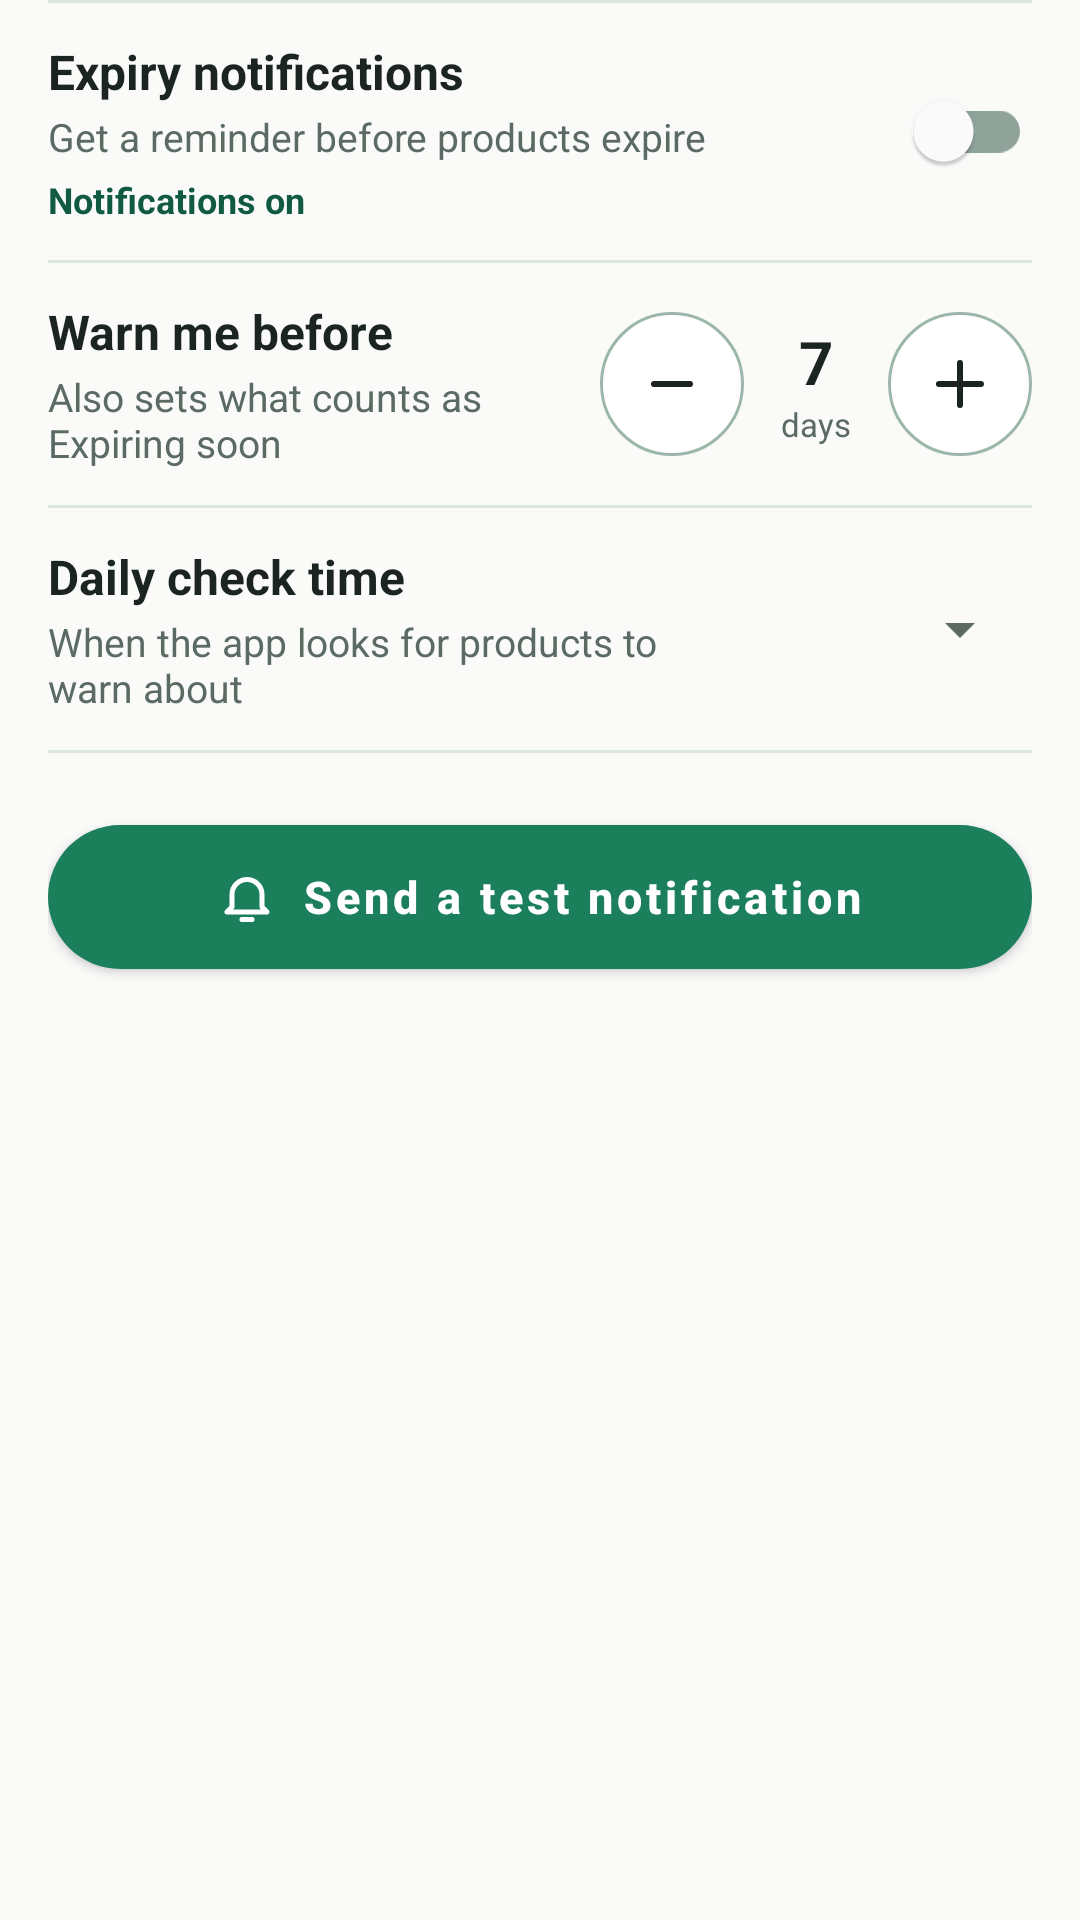

Android layout source for this screen:
<!-- AndroidManifest.xml: application theme Theme.ExpiryGuard -->
<!-- res/layout/fragment_settings.xml -->
<?xml version="1.0" encoding="utf-8"?>
<ScrollView xmlns:android="http://schemas.android.com/apk/res/android"
    xmlns:app="http://schemas.android.com/apk/res-auto"
    xmlns:tools="http://schemas.android.com/tools"
    android:layout_width="match_parent"
    android:layout_height="match_parent"
    android:fillViewport="true">

    <LinearLayout
        android:layout_width="match_parent"
        android:layout_height="wrap_content"
        android:orientation="vertical"
        android:paddingStart="16dp"
        android:paddingEnd="16dp"
        android:paddingBottom="24dp">

        <View
            android:layout_width="match_parent"
            android:layout_height="1dp"
            android:background="@color/card_border" />

        <LinearLayout
            android:layout_width="match_parent"
            android:layout_height="wrap_content"
            android:gravity="center_vertical"
            android:minHeight="64dp"
            android:orientation="horizontal"
            android:paddingTop="12dp"
            android:paddingBottom="12dp">

            <LinearLayout
                android:layout_width="0dp"
                android:layout_height="wrap_content"
                android:layout_marginEnd="12dp"
                android:layout_weight="1"
                android:orientation="vertical">

                <TextView
                    android:layout_width="wrap_content"
                    android:layout_height="wrap_content"
                    android:text="@string/notif_title"
                    android:textColor="@color/text_main"
                    android:textSize="16sp"
                    android:textStyle="bold" />

                <TextView
                    android:layout_width="wrap_content"
                    android:layout_height="wrap_content"
                    android:layout_marginTop="2dp"
                    android:text="@string/notif_desc"
                    android:textColor="@color/text_muted"
                    android:textSize="13sp" />

                <TextView
                    android:id="@+id/tvNotifStatus"
                    android:layout_width="wrap_content"
                    android:layout_height="wrap_content"
                    android:layout_marginTop="4dp"
                    android:text="@string/notifications_on"
                    android:textColor="@color/primary_dark"
                    android:textSize="12sp"
                    android:textStyle="bold" />
            </LinearLayout>

            <com.google.android.material.switchmaterial.SwitchMaterial
                android:id="@+id/switchNotifications"
                android:layout_width="wrap_content"
                android:layout_height="48dp"
                android:contentDescription="@string/notif_title"
                android:minWidth="48dp"
                app:thumbTint="@color/white"
                app:trackTint="@color/switch_track" />
        </LinearLayout>

        <View
            android:layout_width="match_parent"
            android:layout_height="1dp"
            android:background="@color/card_border" />

        <LinearLayout
            android:layout_width="match_parent"
            android:layout_height="wrap_content"
            android:gravity="center_vertical"
            android:minHeight="64dp"
            android:orientation="horizontal"
            android:paddingTop="12dp"
            android:paddingBottom="12dp">

            <LinearLayout
                android:layout_width="0dp"
                android:layout_height="wrap_content"
                android:layout_marginEnd="12dp"
                android:layout_weight="1"
                android:orientation="vertical">

                <TextView
                    android:layout_width="wrap_content"
                    android:layout_height="wrap_content"
                    android:text="@string/warn_title"
                    android:textColor="@color/text_main"
                    android:textSize="16sp"
                    android:textStyle="bold" />

                <TextView
                    android:layout_width="wrap_content"
                    android:layout_height="wrap_content"
                    android:layout_marginTop="2dp"
                    android:text="@string/warn_desc"
                    android:textColor="@color/text_muted"
                    android:textSize="13sp" />
            </LinearLayout>

            <LinearLayout
                android:layout_width="wrap_content"
                android:layout_height="wrap_content"
                android:gravity="center_vertical"
                android:orientation="horizontal">

                <ImageButton
                    android:id="@+id/btnDaysMinus"
                    android:layout_width="48dp"
                    android:layout_height="48dp"
                    android:background="@drawable/bg_step"
                    android:contentDescription="@string/fewer_days"
                    android:src="@drawable/ic_minus" />

                <LinearLayout
                    android:layout_width="wrap_content"
                    android:layout_height="wrap_content"
                    android:minWidth="48dp"
                    android:gravity="center_horizontal"
                    android:orientation="vertical">

                    <TextView
                        android:id="@+id/tvDays"
                        android:layout_width="wrap_content"
                        android:layout_height="wrap_content"
                        android:text="7"
                        android:textColor="@color/text_main"
                        android:textSize="20sp"
                        android:textStyle="bold"
                        tools:ignore="HardcodedText" />

                    <TextView
                        android:layout_width="wrap_content"
                        android:layout_height="wrap_content"
                        android:text="@string/days_label"
                        android:textColor="@color/text_muted"
                        android:textSize="11sp" />
                </LinearLayout>

                <ImageButton
                    android:id="@+id/btnDaysPlus"
                    android:layout_width="48dp"
                    android:layout_height="48dp"
                    android:background="@drawable/bg_step"
                    android:contentDescription="@string/more_days"
                    android:src="@drawable/ic_plus" />
            </LinearLayout>
        </LinearLayout>

        <View
            android:layout_width="match_parent"
            android:layout_height="1dp"
            android:background="@color/card_border" />

        <LinearLayout
            android:layout_width="match_parent"
            android:layout_height="wrap_content"
            android:gravity="center_vertical"
            android:minHeight="64dp"
            android:orientation="horizontal"
            android:paddingTop="12dp"
            android:paddingBottom="12dp">

            <LinearLayout
                android:layout_width="0dp"
                android:layout_height="wrap_content"
                android:layout_marginEnd="12dp"
                android:layout_weight="1"
                android:orientation="vertical">

                <TextView
                    android:layout_width="wrap_content"
                    android:layout_height="wrap_content"
                    android:text="@string/time_title"
                    android:textColor="@color/text_main"
                    android:textSize="16sp"
                    android:textStyle="bold" />

                <TextView
                    android:layout_width="wrap_content"
                    android:layout_height="wrap_content"
                    android:layout_marginTop="2dp"
                    android:text="@string/time_desc"
                    android:textColor="@color/text_muted"
                    android:textSize="13sp" />
            </LinearLayout>

            <Spinner
                android:id="@+id/spinnerTime"
                android:layout_width="wrap_content"
                android:layout_height="48dp"
                android:contentDescription="@string/time_title"
                android:minWidth="96dp" />
        </LinearLayout>

        <View
            android:layout_width="match_parent"
            android:layout_height="1dp"
            android:background="@color/card_border" />

        <com.google.android.material.button.MaterialButton
            android:id="@+id/btnTestNotification"
            style="@style/Widget.EG.Button.Filled"
            android:layout_width="match_parent"
            android:layout_height="wrap_content"
            android:layout_marginTop="24dp"
            android:text="@string/send_test"
            app:icon="@drawable/ic_bell"
            app:iconGravity="textStart"
            app:iconSize="20dp" />
    </LinearLayout>
</ScrollView>
<!-- resources referenced by this layout -->
<resources>
  <color name="card_border">#DDE5E1</color>
  <color name="primary_dark">#0F5A40</color>
  <color name="text_main">#1B2420</color>
  <color name="text_muted">#5B6B64</color>
  <color name="white">#FFFFFF</color>
  <!-- drawable bg_step (drawable) -->
  <?xml version="1.0" encoding="utf-8"?>
  <shape xmlns:android="http://schemas.android.com/apk/res/android" android:shape="oval">
      <solid android:color="@color/white" />
      <stroke android:width="1dp" android:color="@color/outline_green" />
  </shape>
  <!-- drawable ic_bell (drawable) -->
  <?xml version="1.0" encoding="utf-8"?>
  <vector xmlns:android="http://schemas.android.com/apk/res/android"
      android:width="24dp"
      android:height="24dp"
      android:viewportWidth="24"
      android:viewportHeight="24">
      <path
          android:fillColor="#00000000"
          android:pathData="M6 16v-5a6 6 0 0 1 12 0v5l2 2H4z M10 21h4"
          android:strokeColor="#FF1B2420"
          android:strokeLineCap="round"
          android:strokeLineJoin="round"
          android:strokeWidth="2" />
  </vector>
  <!-- drawable ic_minus (drawable) -->
  <?xml version="1.0" encoding="utf-8"?>
  <vector xmlns:android="http://schemas.android.com/apk/res/android"
      android:width="24dp"
      android:height="24dp"
      android:viewportWidth="24"
      android:viewportHeight="24">
      <path
          android:fillColor="#00000000"
          android:pathData="M6 12h12"
          android:strokeColor="#FF1B2420"
          android:strokeLineCap="round"
          android:strokeLineJoin="round"
          android:strokeWidth="2" />
  </vector>
  <!-- drawable ic_plus (drawable) -->
  <?xml version="1.0" encoding="utf-8"?>
  <vector xmlns:android="http://schemas.android.com/apk/res/android"
      android:width="24dp"
      android:height="24dp"
      android:viewportWidth="24"
      android:viewportHeight="24">
      <path
          android:fillColor="#00000000"
          android:pathData="M12 5v14 M5 12h14"
          android:strokeColor="#FF1B2420"
          android:strokeLineCap="round"
          android:strokeLineJoin="round"
          android:strokeWidth="2" />
  </vector>
  <string name="days_label">days</string>
  <string name="fewer_days">Fewer days</string>
  <string name="more_days">More days</string>
  <string name="notif_desc">Get a reminder before products expire</string>
  <string name="notif_title">Expiry notifications</string>
  <string name="notifications_on">Notifications on</string>
  <string name="send_test">Send a test notification</string>
  <string name="time_desc">When the app looks for products to warn about</string>
  <string name="time_title">Daily check time</string>
  <string name="warn_desc">Also sets what counts as Expiring soon</string>
  <string name="warn_title">Warn me before</string>
  <style name="Widget.EG.Button.Filled" parent="Widget.MaterialComponents.Button">
          <item name="android:minHeight">48dp</item>
          <item name="android:insetTop">0dp</item>
          <item name="android:insetBottom">0dp</item>
          <item name="android:textSize">15sp</item>
          <item name="android:textStyle">bold</item>
          <item name="android:textAllCaps">false</item>
          <item name="android:textColor">@color/white</item>
          <item name="backgroundTint">@color/primary</item>
          <item name="cornerRadius">24dp</item>
          <item name="iconTint">@color/white</item>
      </style>
  <color name="outline_green">#9DB8AB</color>
  <color name="primary">#1B7F5C</color>
  <color name="error">#B3261E</color>
  <color name="background">#FAFBF9</color>
</resources>
